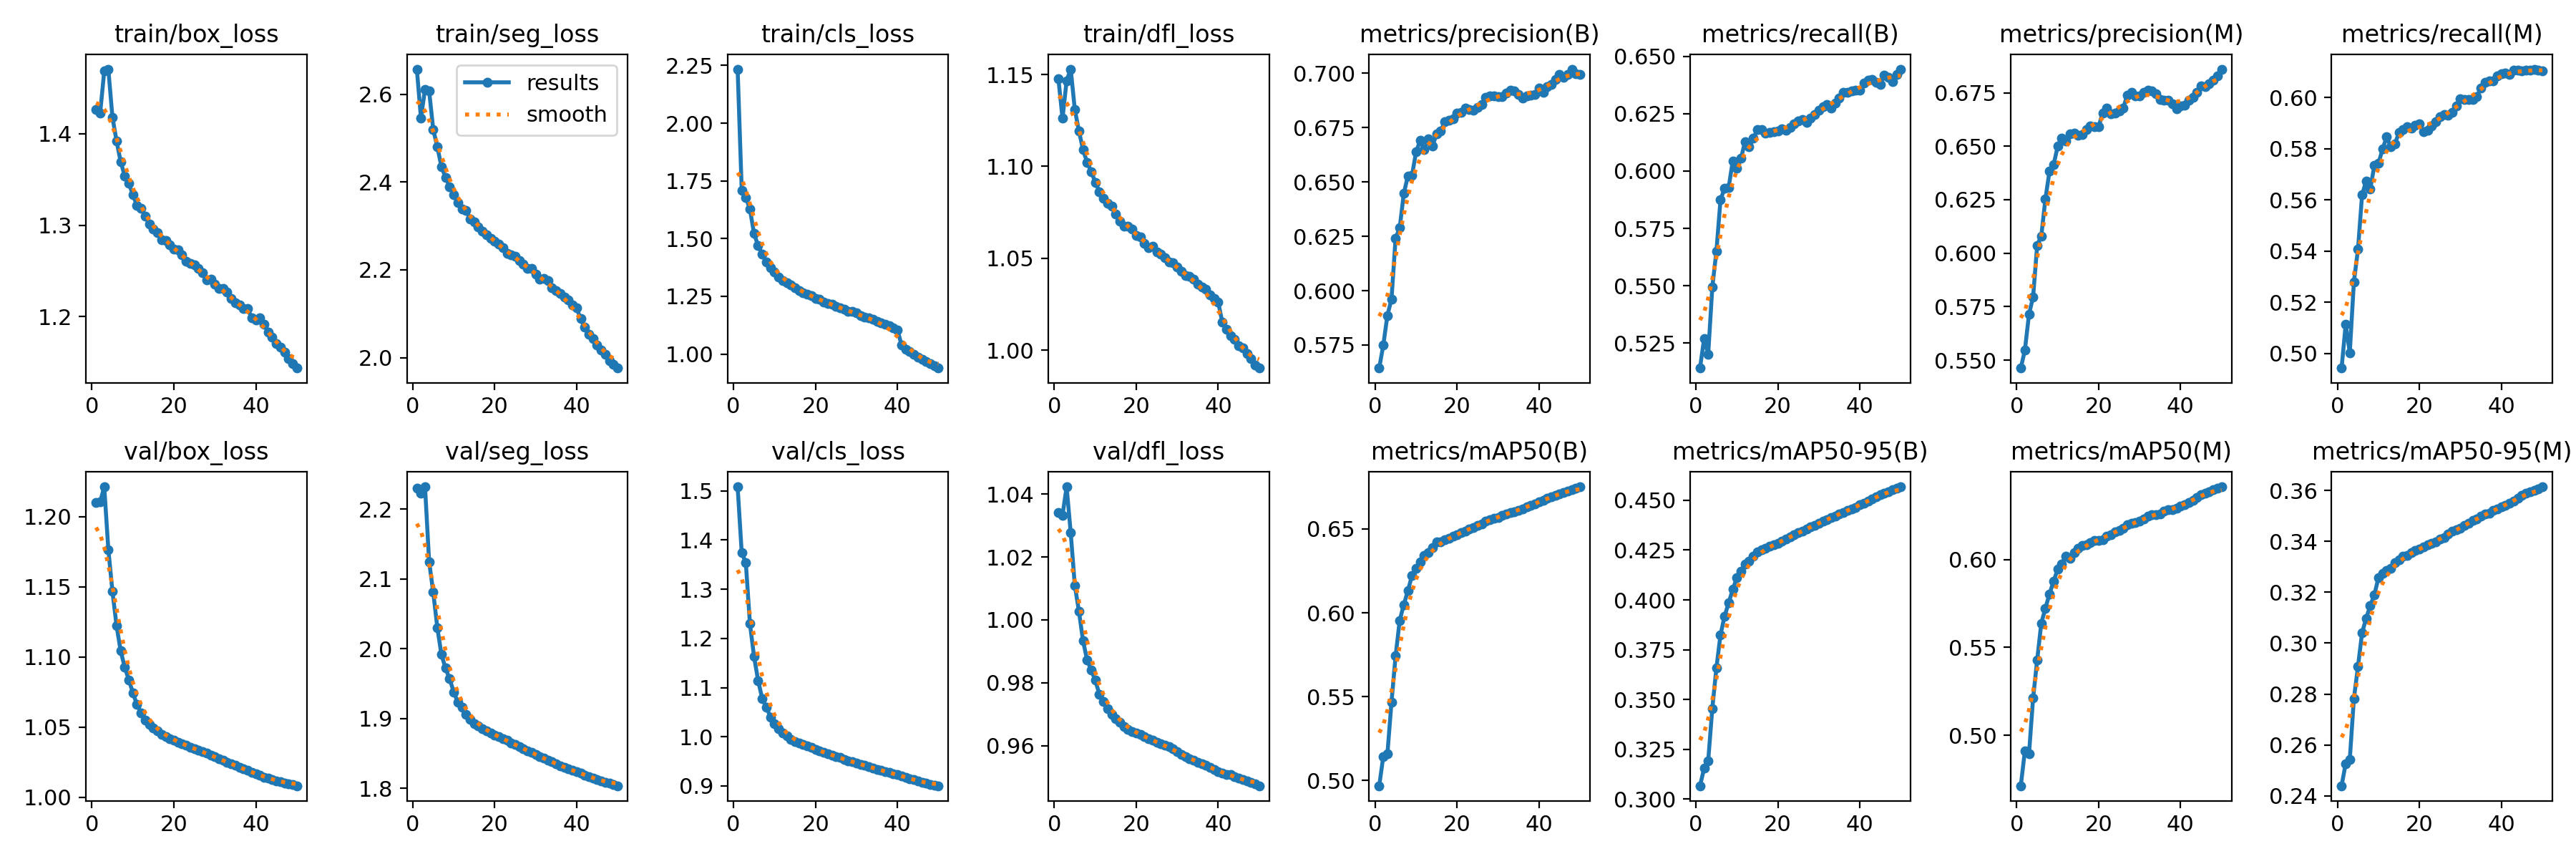

The table this chart was drawn from, first rows:
epoch, time, train/box_loss, train/seg_loss, train/cls_loss, train/dfl_loss, metrics/precision(B), metrics/recall(B), metrics/mAP50(B), metrics/mAP50-95(B), metrics/precision(M), metrics/recall(M), metrics/mAP50(M), metrics/mAP50-95(M), val/box_loss, val/seg_loss, val/cls_loss, val/dfl_loss, lr/pg0, lr/pg1, lr/pg2
1, 2983, 1.427, 2.657, 2.234, 1.148, 0.5644, 0.5141, 0.4969, 0.3066, 0.5463, 0.4943, 0.4713, 0.244, 1.21, 2.23, 1.508, 1.034, 0.003332, 0.003332, 0.003332
2, 6175, 1.423, 2.546, 1.709, 1.126, 0.575, 0.5269, 0.5144, 0.3154, 0.5547, 0.5113, 0.4912, 0.2527, 1.21, 2.223, 1.374, 1.033, 0.006534, 0.006534, 0.006534
3, 9480, 1.468, 2.611, 1.678, 1.147, 0.5887, 0.5202, 0.5159, 0.3192, 0.5714, 0.5003, 0.4893, 0.2543, 1.221, 2.232, 1.354, 1.042, 0.009603, 0.009603, 0.009603
4, 12960, 1.471, 2.607, 1.628, 1.153, 0.5961, 0.5493, 0.5469, 0.3455, 0.5795, 0.5279, 0.5211, 0.2782, 1.177, 2.125, 1.23, 1.028, 0.009406, 0.009406, 0.009406
5, 16497, 1.418, 2.52, 1.522, 1.131, 0.6242, 0.565, 0.5742, 0.3657, 0.6037, 0.5406, 0.5429, 0.2908, 1.147, 2.081, 1.164, 1.011, 0.009208, 0.009208, 0.009208
6, 19970, 1.392, 2.48, 1.469, 1.119, 0.6289, 0.5874, 0.5955, 0.3824, 0.608, 0.562, 0.5638, 0.304, 1.122, 2.03, 1.114, 1.003, 0.00901, 0.00901, 0.00901
7, 23510, 1.37, 2.435, 1.433, 1.109, 0.6446, 0.5926, 0.6048, 0.3919, 0.6253, 0.5674, 0.5723, 0.3098, 1.104, 1.992, 1.078, 0.9934, 0.008812, 0.008812, 0.008812
8, 26888, 1.354, 2.411, 1.397, 1.102, 0.6528, 0.5929, 0.6132, 0.3985, 0.6382, 0.5642, 0.5805, 0.3147, 1.093, 1.972, 1.06, 0.9872, 0.008614, 0.008614, 0.008614
9, 30409, 1.346, 2.39, 1.374, 1.097, 0.653, 0.6045, 0.6222, 0.4054, 0.6412, 0.5736, 0.5877, 0.319, 1.084, 1.957, 1.04, 0.9841, 0.008416, 0.008416, 0.008416
10, 34252, 1.333, 2.37, 1.355, 1.091, 0.6639, 0.6013, 0.6266, 0.4111, 0.6499, 0.5743, 0.5944, 0.3257, 1.074, 1.938, 1.027, 0.9808, 0.008218, 0.008218, 0.008218
11, 37743, 1.322, 2.353, 1.333, 1.086, 0.6691, 0.6055, 0.6302, 0.4145, 0.6539, 0.5798, 0.5977, 0.3273, 1.066, 1.923, 1.016, 0.9764, 0.00802, 0.00802, 0.00802
12, 41285, 1.318, 2.339, 1.32, 1.083, 0.6648, 0.6129, 0.6343, 0.418, 0.6524, 0.5846, 0.6021, 0.3284, 1.06, 1.916, 1.008, 0.974, 0.007822, 0.007822, 0.007822
13, 43977, 1.31, 2.335, 1.309, 1.08, 0.67, 0.6105, 0.6357, 0.4196, 0.6557, 0.5808, 0.6009, 0.3294, 1.055, 1.906, 1.001, 0.9718, 0.007624, 0.007624, 0.007624
14, 48470, 1.301, 2.316, 1.298, 1.079, 0.6664, 0.6143, 0.6388, 0.4218, 0.6561, 0.5818, 0.604, 0.3316, 1.052, 1.899, 0.9946, 0.9699, 0.007426, 0.007426, 0.007426
15, 52382, 1.296, 2.31, 1.287, 1.074, 0.6721, 0.618, 0.6424, 0.4241, 0.6549, 0.5863, 0.6063, 0.3329, 1.049, 1.893, 0.99, 0.9685, 0.007228, 0.007228, 0.007228
16, 56195, 1.292, 2.298, 1.275, 1.07, 0.6735, 0.6182, 0.6425, 0.4253, 0.6556, 0.5874, 0.6081, 0.3341, 1.047, 1.89, 0.9868, 0.9674, 0.00703, 0.00703, 0.00703
17, 60868, 1.284, 2.288, 1.266, 1.067, 0.6776, 0.6165, 0.6434, 0.4259, 0.6577, 0.5887, 0.6086, 0.3344, 1.045, 1.885, 0.9842, 0.966, 0.006832, 0.006832, 0.006832
18, 63208, 1.284, 2.279, 1.258, 1.067, 0.6783, 0.6168, 0.6446, 0.4268, 0.6594, 0.588, 0.6099, 0.3356, 1.043, 1.883, 0.9809, 0.9652, 0.006634, 0.006634, 0.006634
19, 65879, 1.279, 2.271, 1.252, 1.066, 0.6789, 0.6172, 0.6459, 0.4276, 0.6592, 0.5892, 0.6108, 0.3365, 1.042, 1.879, 0.9777, 0.9644, 0.006436, 0.006436, 0.006436
20, 68732, 1.274, 2.265, 1.24, 1.062, 0.6816, 0.6176, 0.6465, 0.4284, 0.6592, 0.5899, 0.6111, 0.3369, 1.041, 1.876, 0.974, 0.964, 0.006238, 0.006238, 0.006238
21, 71710, 1.273, 2.259, 1.238, 1.062, 0.6819, 0.6184, 0.6477, 0.4294, 0.6656, 0.5866, 0.6115, 0.3377, 1.039, 1.874, 0.9715, 0.9635, 0.00604, 0.00604, 0.00604
22, 74365, 1.268, 2.25, 1.225, 1.058, 0.6838, 0.6177, 0.6488, 0.4305, 0.6677, 0.5872, 0.6134, 0.3386, 1.038, 1.871, 0.9682, 0.9628, 0.005842, 0.005842, 0.005842
23, 77249, 1.26, 2.238, 1.22, 1.056, 0.6833, 0.6189, 0.6501, 0.4317, 0.6651, 0.5889, 0.6143, 0.3391, 1.037, 1.869, 0.9653, 0.9623, 0.005644, 0.005644, 0.005644
24, 80209, 1.259, 2.234, 1.215, 1.057, 0.6829, 0.6207, 0.6508, 0.4326, 0.6656, 0.5905, 0.6157, 0.3397, 1.036, 1.865, 0.9625, 0.9617, 0.005446, 0.005446, 0.005446
25, 83315, 1.257, 2.23, 1.206, 1.054, 0.6845, 0.622, 0.6522, 0.4338, 0.6666, 0.5926, 0.6166, 0.3409, 1.034, 1.863, 0.9598, 0.961, 0.005248, 0.005248, 0.005248
26, 86658, 1.253, 2.221, 1.201, 1.052, 0.6855, 0.6224, 0.6531, 0.4345, 0.6678, 0.5934, 0.6177, 0.3413, 1.034, 1.86, 0.9574, 0.9606, 0.00505, 0.00505, 0.00505
27, 89653, 1.248, 2.213, 1.194, 1.05, 0.6889, 0.6212, 0.6546, 0.4356, 0.674, 0.5931, 0.6201, 0.3429, 1.032, 1.857, 0.9544, 0.9601, 0.004852, 0.004852, 0.004852
28, 92410, 1.241, 2.203, 1.184, 1.048, 0.6896, 0.6232, 0.6555, 0.4367, 0.6753, 0.5941, 0.6207, 0.3439, 1.031, 1.854, 0.9512, 0.9597, 0.004654, 0.004654, 0.004654
29, 96001, 1.241, 2.202, 1.184, 1.048, 0.6895, 0.6248, 0.6564, 0.4374, 0.6734, 0.5966, 0.6213, 0.3446, 1.03, 1.851, 0.9487, 0.9591, 0.004456, 0.004456, 0.004456
30, 99084, 1.236, 2.19, 1.177, 1.045, 0.6893, 0.6264, 0.657, 0.4386, 0.6734, 0.5995, 0.622, 0.3452, 1.029, 1.848, 0.9463, 0.9581, 0.004258, 0.004258, 0.004258
31, 102795, 1.231, 2.178, 1.167, 1.043, 0.6891, 0.628, 0.6582, 0.4395, 0.6751, 0.5994, 0.6231, 0.3463, 1.027, 1.846, 0.9439, 0.9572, 0.00406, 0.00406, 0.00406
32, 106107, 1.231, 2.18, 1.161, 1.041, 0.6909, 0.6291, 0.6591, 0.4404, 0.6763, 0.5993, 0.6248, 0.3472, 1.026, 1.843, 0.9415, 0.9565, 0.003862, 0.003862, 0.003862
33, 111083, 1.227, 2.175, 1.156, 1.04, 0.6921, 0.6276, 0.6599, 0.4414, 0.676, 0.5994, 0.6255, 0.3481, 1.025, 1.84, 0.9393, 0.9558, 0.003664, 0.003664, 0.003664
34, 115433, 1.22, 2.16, 1.149, 1.038, 0.6919, 0.6296, 0.6603, 0.4422, 0.6744, 0.6004, 0.6258, 0.3487, 1.024, 1.838, 0.9368, 0.9554, 0.003466, 0.003466, 0.003466
35, 118045, 1.216, 2.152, 1.14, 1.036, 0.6901, 0.6319, 0.6612, 0.443, 0.672, 0.6038, 0.626, 0.3499, 1.023, 1.835, 0.934, 0.9547, 0.003268, 0.003268, 0.003268
36, 121927, 1.213, 2.146, 1.136, 1.034, 0.6885, 0.6342, 0.6621, 0.4439, 0.6715, 0.606, 0.6275, 0.3507, 1.021, 1.832, 0.9316, 0.9542, 0.00307, 0.00307, 0.00307
37, 125058, 1.209, 2.138, 1.128, 1.033, 0.6895, 0.6343, 0.6631, 0.4448, 0.6714, 0.6065, 0.6284, 0.3511, 1.02, 1.83, 0.9292, 0.9538, 0.002872, 0.002872, 0.002872
38, 128167, 1.209, 2.131, 1.122, 1.03, 0.6899, 0.6349, 0.6641, 0.4457, 0.6698, 0.6066, 0.6285, 0.352, 1.019, 1.828, 0.9271, 0.9532, 0.002674, 0.002674, 0.002674
39, 132123, 1.199, 2.12, 1.114, 1.028, 0.6904, 0.6354, 0.6649, 0.4465, 0.6676, 0.6086, 0.6294, 0.3528, 1.018, 1.826, 0.9252, 0.9524, 0.002476, 0.002476, 0.002476
40, 134586, 1.197, 2.113, 1.106, 1.026, 0.6933, 0.6353, 0.6661, 0.4477, 0.6689, 0.6094, 0.6305, 0.3536, 1.017, 1.824, 0.9232, 0.9518, 0.002278, 0.002278, 0.002278
41, 138428, 1.199, 2.088, 1.039, 1.015, 0.6913, 0.6384, 0.6672, 0.4485, 0.6693, 0.6097, 0.6312, 0.3541, 1.015, 1.822, 0.9206, 0.9513, 0.00208, 0.00208, 0.00208
42, 142047, 1.192, 2.07, 1.021, 1.012, 0.6938, 0.6395, 0.6682, 0.4498, 0.6716, 0.6091, 0.6325, 0.3551, 1.014, 1.819, 0.9175, 0.9509, 0.001882, 0.001882, 0.001882
43, 145184, 1.183, 2.054, 1.01, 1.008, 0.6947, 0.64, 0.6692, 0.4508, 0.6728, 0.6107, 0.6338, 0.3559, 1.014, 1.817, 0.9148, 0.9507, 0.001684, 0.001684, 0.001684
44, 148254, 1.178, 2.043, 0.9996, 1.006, 0.6972, 0.6385, 0.6702, 0.4517, 0.6753, 0.6106, 0.6355, 0.3569, 1.013, 1.815, 0.9123, 0.9502, 0.001486, 0.001486, 0.001486
45, 151402, 1.171, 2.028, 0.9868, 1.002, 0.6996, 0.6379, 0.6711, 0.4527, 0.6781, 0.6105, 0.6369, 0.3581, 1.012, 1.813, 0.9097, 0.9497, 0.001288, 0.001288, 0.001288
46, 154415, 1.167, 2.018, 0.9774, 1.001, 0.698, 0.6419, 0.6719, 0.4536, 0.6777, 0.6106, 0.6376, 0.3588, 1.011, 1.811, 0.9076, 0.9492, 0.00109, 0.00109, 0.00109
47, 157107, 1.162, 2.007, 0.9693, 0.9979, 0.6996, 0.641, 0.6727, 0.4544, 0.6792, 0.6106, 0.6385, 0.3594, 1.01, 1.809, 0.9054, 0.9488, 0.000892, 0.000892, 0.000892
48, 159905, 1.155, 1.993, 0.9583, 0.9952, 0.7019, 0.6391, 0.6737, 0.4552, 0.681, 0.6111, 0.6397, 0.36, 1.01, 1.808, 0.9035, 0.9483, 0.000694, 0.000694, 0.000694
49, 162576, 1.149, 1.984, 0.9482, 0.9919, 0.6999, 0.6422, 0.6744, 0.456, 0.6828, 0.6107, 0.6407, 0.3605, 1.009, 1.806, 0.9018, 0.9479, 0.000496, 0.000496, 0.000496
50, 165365, 1.144, 1.976, 0.9394, 0.9902, 0.6994, 0.6444, 0.6752, 0.4568, 0.686, 0.6105, 0.6415, 0.3614, 1.008, 1.804, 0.9003, 0.9473, 0.000298, 0.000298, 0.000298
